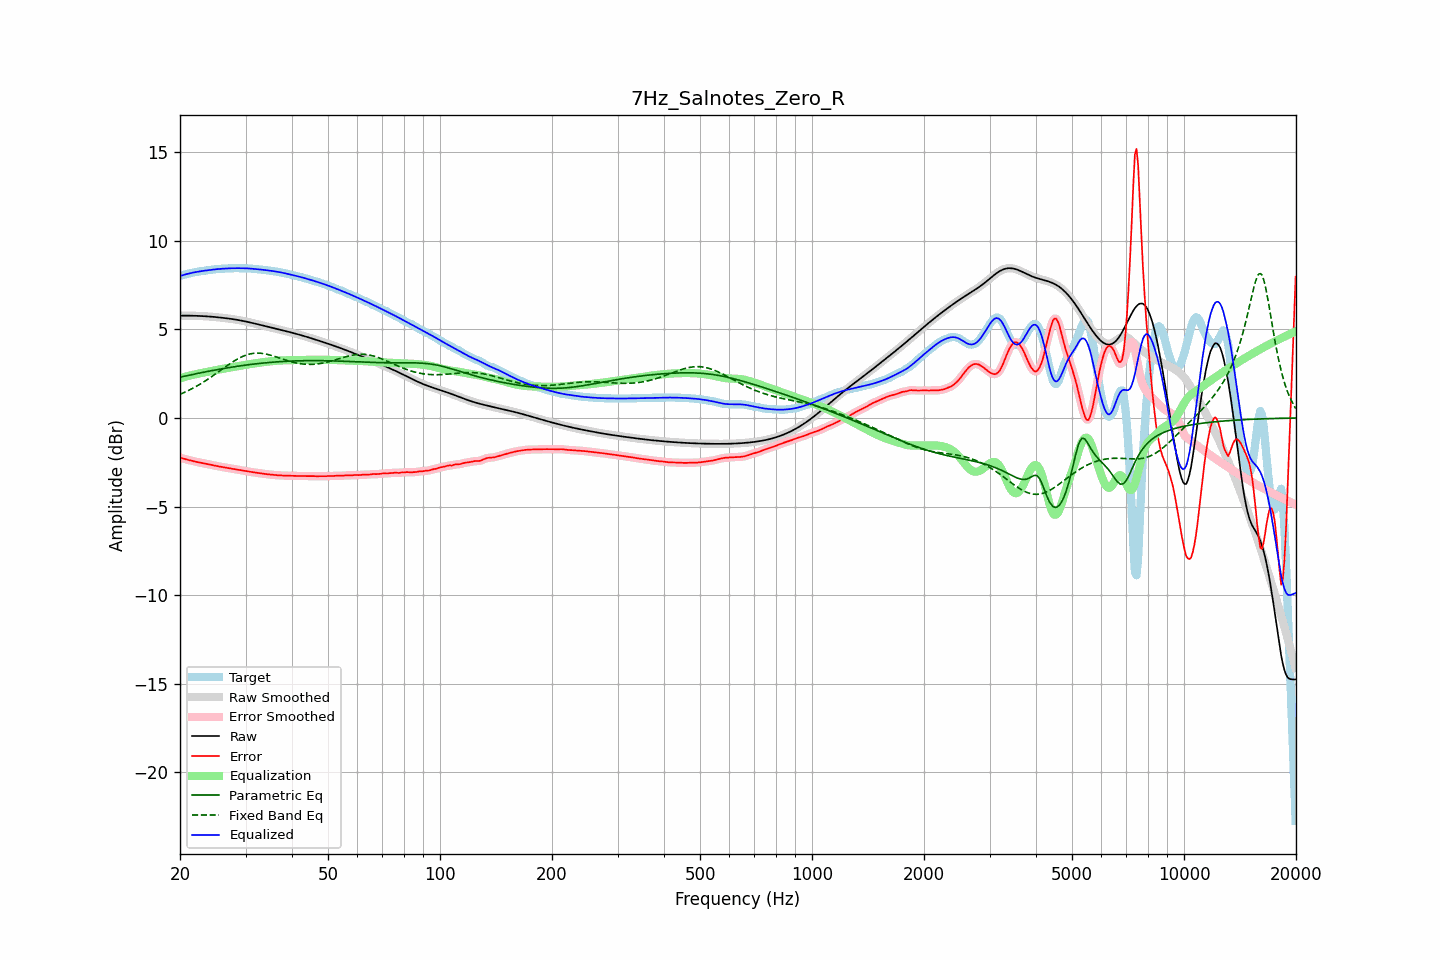

The data file committed next to this chart (first rows):
frequency, raw, error, smoothed, error_smoothed, equalization, parametric_eq, fixed_band_eq, equalized_raw, equalized_smoothed, target
20.00, 5.77, -2.24, 5.77, -2.24, 2.24, 2.30, 1.33, 8.01, 8.01, 8.01
20.20, 5.77, -2.27, 5.77, -2.27, 2.27, 2.32, 1.37, 8.04, 8.04, 8.04
20.40, 5.77, -2.29, 5.77, -2.29, 2.29, 2.34, 1.41, 8.07, 8.07, 8.07
20.61, 5.77, -2.32, 5.77, -2.32, 2.32, 2.36, 1.45, 8.09, 8.09, 8.09
20.81, 5.77, -2.34, 5.77, -2.34, 2.34, 2.38, 1.49, 8.12, 8.12, 8.12
21.02, 5.77, -2.36, 5.77, -2.36, 2.36, 2.40, 1.54, 8.14, 8.14, 8.14
21.23, 5.77, -2.39, 5.77, -2.39, 2.39, 2.42, 1.58, 8.16, 8.16, 8.16
21.44, 5.77, -2.41, 5.77, -2.41, 2.41, 2.44, 1.63, 8.18, 8.18, 8.18
21.66, 5.77, -2.43, 5.77, -2.43, 2.43, 2.46, 1.68, 8.20, 8.20, 8.20
21.87, 5.77, -2.45, 5.77, -2.45, 2.45, 2.48, 1.73, 8.22, 8.22, 8.22
22.09, 5.76, -2.47, 5.76, -2.47, 2.47, 2.49, 1.78, 8.24, 8.24, 8.24
22.31, 5.76, -2.49, 5.76, -2.49, 2.49, 2.51, 1.83, 8.25, 8.25, 8.25
22.54, 5.76, -2.51, 5.76, -2.51, 2.51, 2.53, 1.88, 8.27, 8.27, 8.27
22.76, 5.75, -2.53, 5.75, -2.53, 2.53, 2.55, 1.93, 8.28, 8.28, 8.28
22.99, 5.75, -2.55, 5.75, -2.55, 2.55, 2.57, 1.99, 8.30, 8.30, 8.30
23.22, 5.74, -2.56, 5.74, -2.56, 2.57, 2.59, 2.05, 8.31, 8.31, 8.31
23.45, 5.74, -2.58, 5.74, -2.58, 2.58, 2.60, 2.10, 8.32, 8.32, 8.32
23.69, 5.73, -2.60, 5.73, -2.60, 2.60, 2.62, 2.16, 8.33, 8.33, 8.33
23.92, 5.72, -2.62, 5.72, -2.62, 2.62, 2.64, 2.22, 8.34, 8.34, 8.34
24.16, 5.72, -2.64, 5.72, -2.64, 2.64, 2.66, 2.29, 8.36, 8.36, 8.35
24.40, 5.71, -2.66, 5.71, -2.66, 2.66, 2.67, 2.35, 8.37, 8.37, 8.37
24.65, 5.70, -2.68, 5.70, -2.68, 2.68, 2.69, 2.41, 8.38, 8.38, 8.38
24.89, 5.69, -2.70, 5.69, -2.70, 2.70, 2.71, 2.48, 8.39, 8.39, 8.39
25.14, 5.69, -2.71, 5.69, -2.71, 2.71, 2.72, 2.54, 8.40, 8.40, 8.40
25.39, 5.68, -2.73, 5.68, -2.73, 2.73, 2.74, 2.61, 8.41, 8.41, 8.41
25.65, 5.67, -2.75, 5.67, -2.75, 2.75, 2.76, 2.67, 8.41, 8.41, 8.41
25.91, 5.66, -2.76, 5.66, -2.76, 2.76, 2.77, 2.74, 8.42, 8.42, 8.42
26.16, 5.65, -2.78, 5.65, -2.78, 2.78, 2.79, 2.80, 8.42, 8.42, 8.42
26.43, 5.64, -2.79, 5.64, -2.79, 2.79, 2.80, 2.87, 8.43, 8.43, 8.43
26.69, 5.62, -2.81, 5.62, -2.81, 2.81, 2.82, 2.93, 8.44, 8.44, 8.43
26.96, 5.61, -2.83, 5.61, -2.83, 2.83, 2.84, 2.99, 8.44, 8.44, 8.44
27.23, 5.60, -2.84, 5.60, -2.84, 2.84, 2.85, 3.06, 8.44, 8.44, 8.44
27.50, 5.59, -2.86, 5.59, -2.86, 2.86, 2.86, 3.12, 8.45, 8.45, 8.45
27.77, 5.57, -2.88, 5.57, -2.88, 2.88, 2.88, 3.18, 8.45, 8.45, 8.45
28.05, 5.56, -2.89, 5.56, -2.89, 2.89, 2.89, 3.23, 8.45, 8.45, 8.45
28.33, 5.55, -2.91, 5.55, -2.91, 2.91, 2.91, 3.29, 8.45, 8.45, 8.45
28.62, 5.53, -2.92, 5.53, -2.92, 2.92, 2.92, 3.34, 8.45, 8.45, 8.45
28.90, 5.51, -2.94, 5.51, -2.94, 2.94, 2.93, 3.39, 8.45, 8.45, 8.45
29.19, 5.50, -2.95, 5.50, -2.95, 2.95, 2.95, 3.43, 8.45, 8.45, 8.45
29.48, 5.48, -2.97, 5.48, -2.97, 2.97, 2.96, 3.47, 8.45, 8.45, 8.45
29.78, 5.46, -2.99, 5.46, -2.99, 2.99, 2.97, 3.51, 8.45, 8.45, 8.45
30.08, 5.44, -3.00, 5.44, -3.00, 3.00, 2.98, 3.54, 8.44, 8.44, 8.44
30.38, 5.42, -3.02, 5.42, -3.02, 3.02, 3.00, 3.58, 8.44, 8.44, 8.44
30.68, 5.40, -3.04, 5.40, -3.04, 3.03, 3.01, 3.60, 8.43, 8.43, 8.44
30.99, 5.38, -3.05, 5.38, -3.05, 3.05, 3.02, 3.62, 8.43, 8.43, 8.43
31.30, 5.36, -3.06, 5.36, -3.06, 3.06, 3.03, 3.64, 8.42, 8.42, 8.42
31.61, 5.34, -3.07, 5.34, -3.07, 3.07, 3.04, 3.65, 8.41, 8.41, 8.41
31.93, 5.32, -3.08, 5.32, -3.08, 3.09, 3.05, 3.66, 8.40, 8.40, 8.40
32.24, 5.30, -3.10, 5.30, -3.10, 3.10, 3.06, 3.66, 8.39, 8.39, 8.39
32.57, 5.27, -3.11, 5.27, -3.11, 3.11, 3.07, 3.66, 8.39, 8.39, 8.38
32.89, 5.25, -3.12, 5.25, -3.12, 3.12, 3.08, 3.65, 8.38, 8.38, 8.38
33.22, 5.23, -3.14, 5.23, -3.14, 3.14, 3.09, 3.64, 8.37, 8.37, 8.37
33.55, 5.21, -3.15, 5.21, -3.15, 3.15, 3.10, 3.63, 8.36, 8.36, 8.36
33.89, 5.18, -3.16, 5.18, -3.16, 3.16, 3.11, 3.61, 8.34, 8.35, 8.35
34.23, 5.16, -3.17, 5.16, -3.17, 3.17, 3.12, 3.60, 8.33, 8.33, 8.33
34.57, 5.14, -3.18, 5.14, -3.18, 3.18, 3.13, 3.57, 8.32, 8.32, 8.32
34.92, 5.12, -3.19, 5.12, -3.19, 3.19, 3.13, 3.55, 8.31, 8.31, 8.31
35.27, 5.09, -3.20, 5.09, -3.20, 3.20, 3.14, 3.52, 8.30, 8.30, 8.30
35.62, 5.07, -3.21, 5.07, -3.21, 3.21, 3.15, 3.50, 8.29, 8.29, 8.29
35.97, 5.05, -3.22, 5.05, -3.22, 3.22, 3.16, 3.47, 8.27, 8.27, 8.27
... 635 more rows
